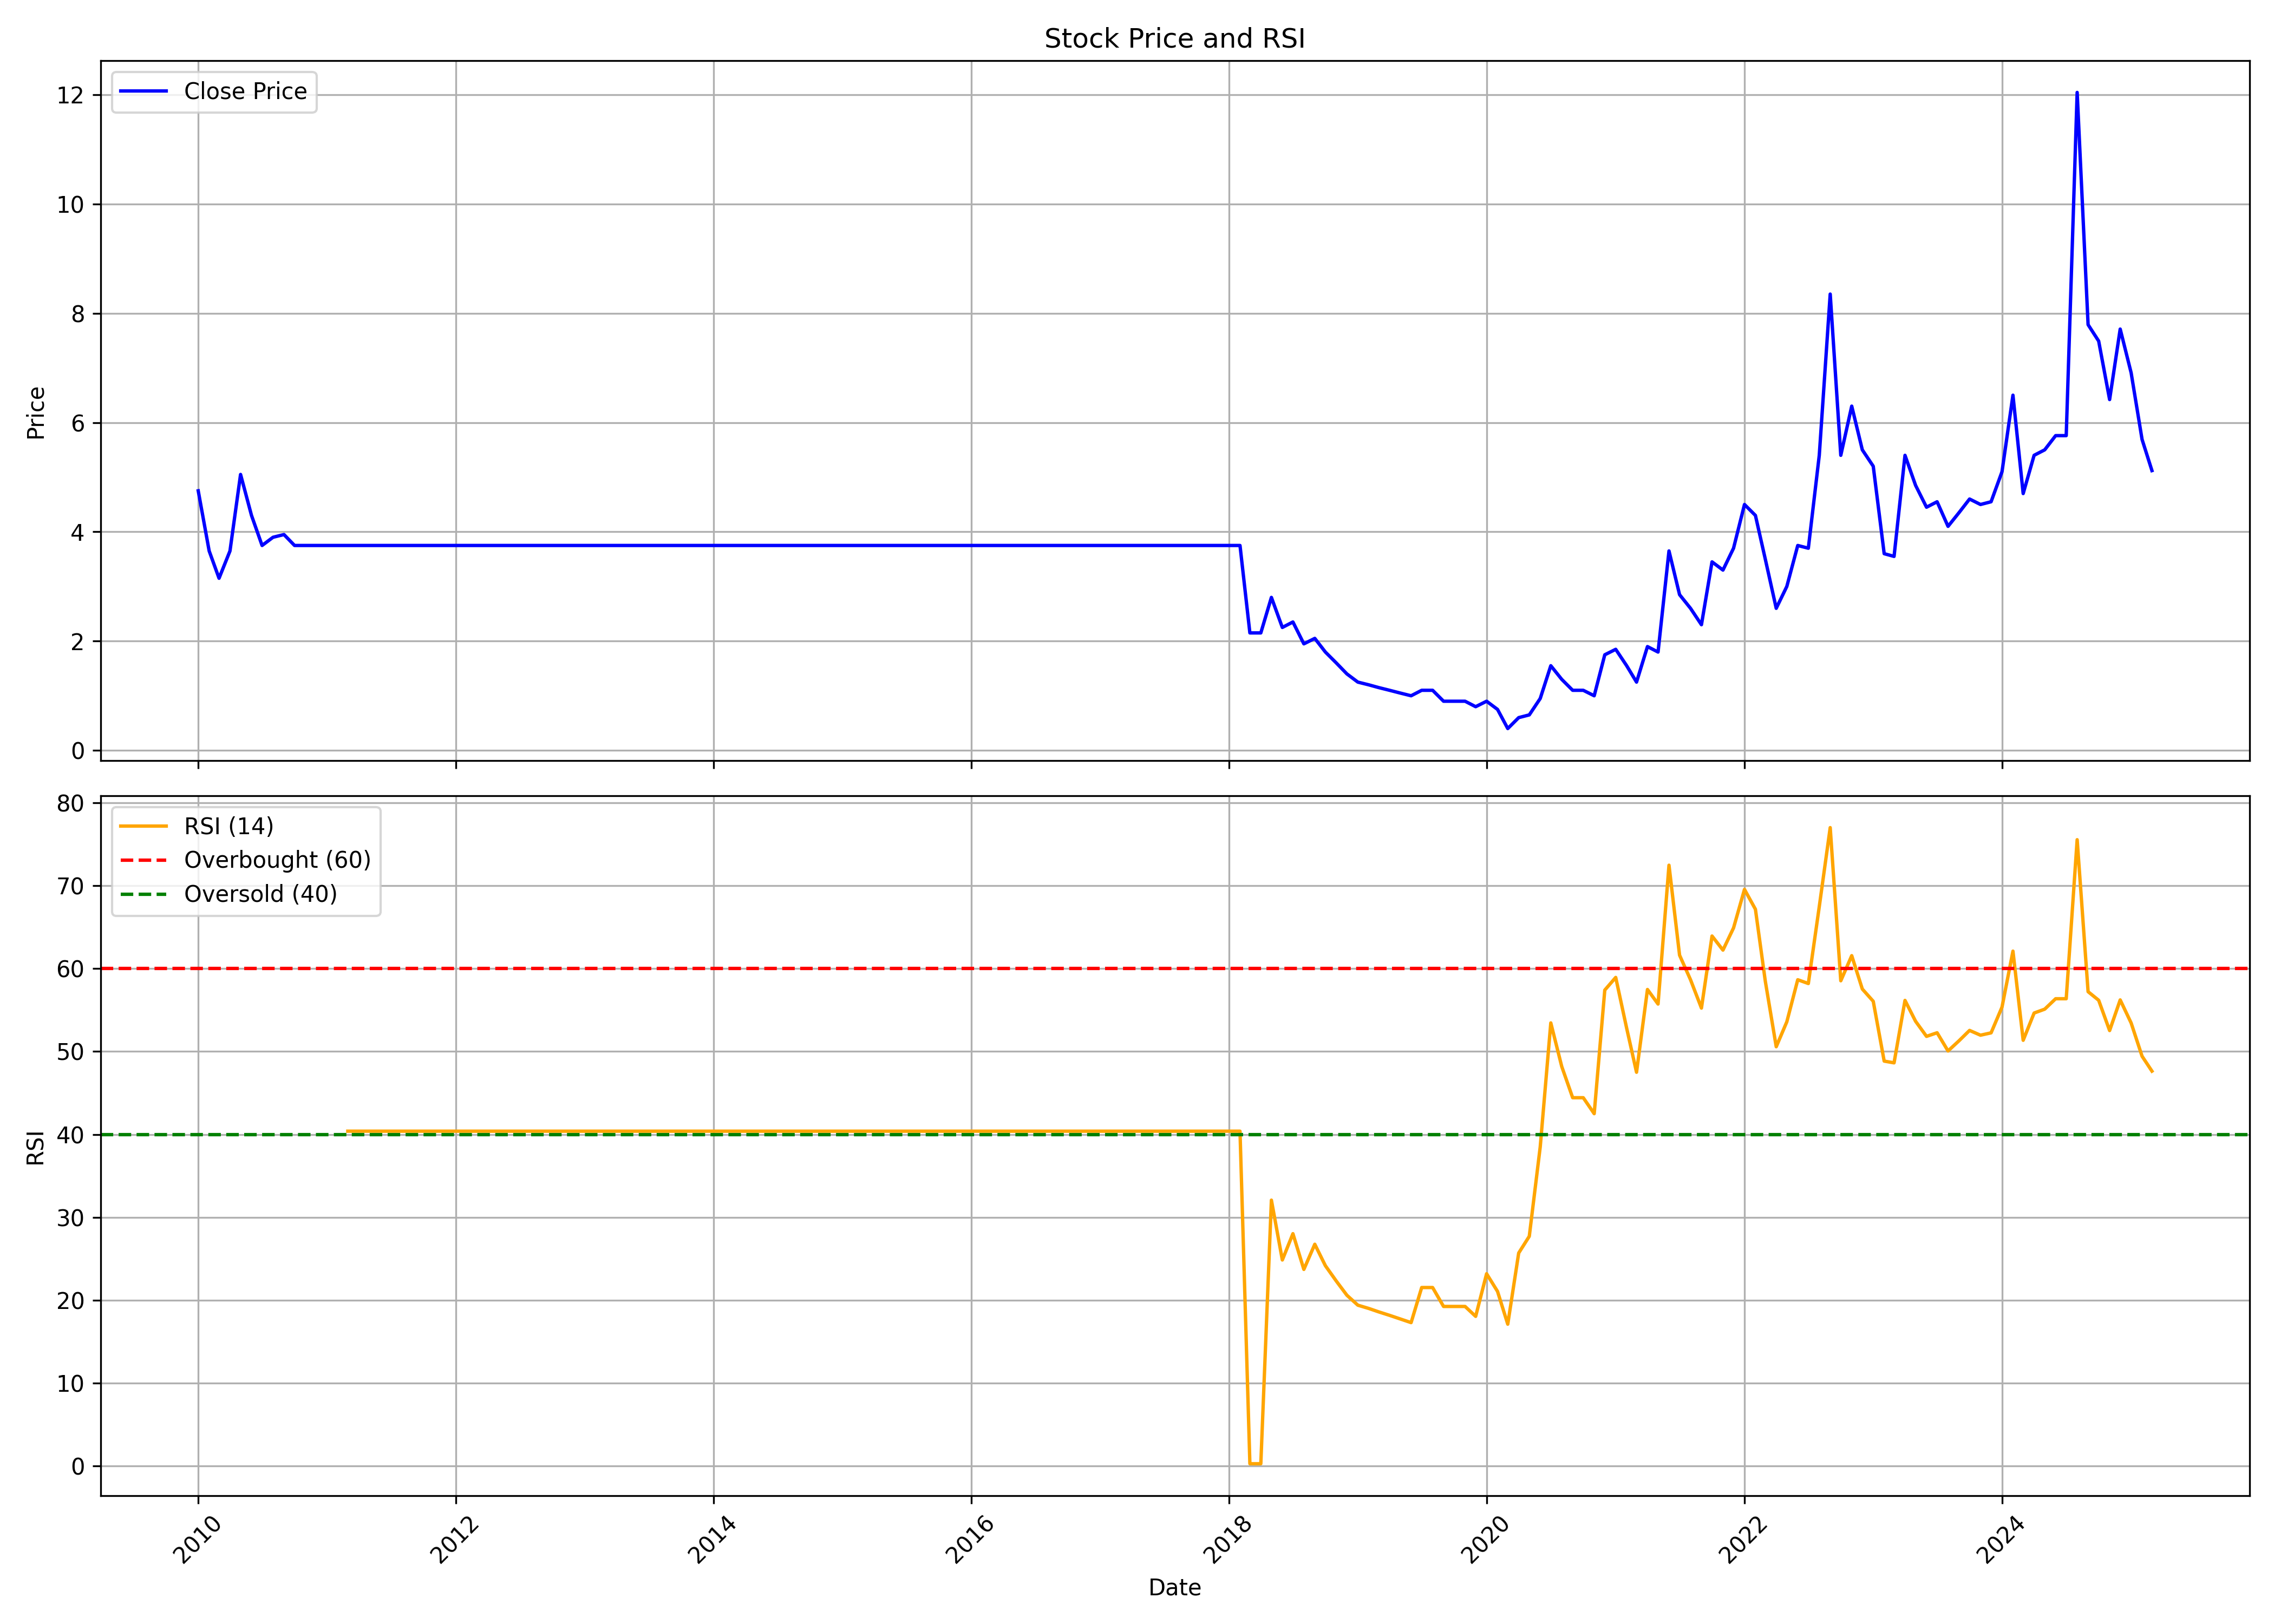

Data behind this chart, as committed beside it:
, date, symbol, open, high, low, close, volume, rsi
0, 2010-01-01, DCMFINSERV, 4.55, 5.2, 4.55, 4.75, 461559, 
1, 2010-02-01, DCMFINSERV, 4.75, 4.75, 3.6, 3.65, 45350, 
2, 2010-03-01, DCMFINSERV, 3.65, 3.85, 3.1, 3.15, 147111, 
3, 2010-04-01, DCMFINSERV, 3.3, 4.1, 3.15, 3.65, 401638, 
4, 2010-05-01, DCMFINSERV, 3.3, 6.35, 3.3, 5.05, 2302785, 
5, 2010-06-01, DCMFINSERV, 4.85, 5.05, 4.0, 4.3, 310770, 
6, 2010-07-01, DCMFINSERV, 4.4, 4.4, 3.75, 3.75, 219390, 
7, 2010-08-01, DCMFINSERV, 3.8, 4.6, 3.75, 3.9, 241555, 
8, 2010-09-01, DCMFINSERV, 3.8, 4.35, 3.65, 3.95, 338776, 
9, 2010-10-01, DCMFINSERV, 4.05, 4.2, 3.3, 3.75, 208706, 
10, 2010-11-01, DCMFINSERV, 3.75, 3.75, 3.75, 3.75, 0, 
11, 2010-12-01, DCMFINSERV, 3.75, 3.75, 3.75, 3.75, 0, 
12, 2011-01-01, DCMFINSERV, 3.75, 3.75, 3.75, 3.75, 0, 
13, 2011-02-01, DCMFINSERV, 3.75, 3.75, 3.75, 3.75, 0, 
14, 2011-03-01, DCMFINSERV, 3.75, 3.75, 3.75, 3.75, 0, 40.38
15, 2011-04-01, DCMFINSERV, 3.75, 3.75, 3.75, 3.75, 0, 40.38
16, 2011-05-01, DCMFINSERV, 3.75, 3.75, 3.75, 3.75, 0, 40.38
17, 2011-06-01, DCMFINSERV, 3.75, 3.75, 3.75, 3.75, 0, 40.38
18, 2011-07-01, DCMFINSERV, 3.75, 3.75, 3.75, 3.75, 0, 40.38
19, 2011-08-01, DCMFINSERV, 3.75, 3.75, 3.75, 3.75, 0, 40.38
20, 2011-09-01, DCMFINSERV, 3.75, 3.75, 3.75, 3.75, 0, 40.38
21, 2011-10-01, DCMFINSERV, 3.75, 3.75, 3.75, 3.75, 0, 40.38
22, 2011-11-01, DCMFINSERV, 3.75, 3.75, 3.75, 3.75, 0, 40.38
23, 2011-12-01, DCMFINSERV, 3.75, 3.75, 3.75, 3.75, 0, 40.38
24, 2012-01-01, DCMFINSERV, 3.75, 3.75, 3.75, 3.75, 0, 40.38
25, 2012-02-01, DCMFINSERV, 3.75, 3.75, 3.75, 3.75, 0, 40.38
26, 2012-03-01, DCMFINSERV, 3.75, 3.75, 3.75, 3.75, 0, 40.38
27, 2012-04-01, DCMFINSERV, 3.75, 3.75, 3.75, 3.75, 0, 40.38
28, 2012-05-01, DCMFINSERV, 3.75, 3.75, 3.75, 3.75, 0, 40.38
29, 2012-06-01, DCMFINSERV, 3.75, 3.75, 3.75, 3.75, 0, 40.38
30, 2012-07-01, DCMFINSERV, 3.75, 3.75, 3.75, 3.75, 0, 40.38
31, 2012-08-01, DCMFINSERV, 3.75, 3.75, 3.75, 3.75, 0, 40.38
32, 2012-09-01, DCMFINSERV, 3.75, 3.75, 3.75, 3.75, 0, 40.38
33, 2012-10-01, DCMFINSERV, 3.75, 3.75, 3.75, 3.75, 0, 40.38
34, 2012-11-01, DCMFINSERV, 3.75, 3.75, 3.75, 3.75, 0, 40.38
35, 2012-12-01, DCMFINSERV, 3.75, 3.75, 3.75, 3.75, 0, 40.38
36, 2013-01-01, DCMFINSERV, 3.75, 3.75, 3.75, 3.75, 0, 40.38
37, 2013-02-01, DCMFINSERV, 3.75, 3.75, 3.75, 3.75, 0, 40.38
38, 2013-03-01, DCMFINSERV, 3.75, 3.75, 3.75, 3.75, 0, 40.38
39, 2013-04-01, DCMFINSERV, 3.75, 3.75, 3.75, 3.75, 0, 40.38
40, 2013-05-01, DCMFINSERV, 3.75, 3.75, 3.75, 3.75, 0, 40.38
41, 2013-06-01, DCMFINSERV, 3.75, 3.75, 3.75, 3.75, 0, 40.38
42, 2013-07-01, DCMFINSERV, 3.75, 3.75, 3.75, 3.75, 0, 40.38
43, 2013-08-01, DCMFINSERV, 3.75, 3.75, 3.75, 3.75, 0, 40.38
44, 2013-09-01, DCMFINSERV, 3.75, 3.75, 3.75, 3.75, 0, 40.38
45, 2013-10-01, DCMFINSERV, 3.75, 3.75, 3.75, 3.75, 0, 40.38
46, 2013-11-01, DCMFINSERV, 3.75, 3.75, 3.75, 3.75, 0, 40.38
47, 2013-12-01, DCMFINSERV, 3.75, 3.75, 3.75, 3.75, 0, 40.38
48, 2014-01-01, DCMFINSERV, 3.75, 3.75, 3.75, 3.75, 0, 40.38
49, 2014-02-01, DCMFINSERV, 3.75, 3.75, 3.75, 3.75, 0, 40.38
50, 2014-03-01, DCMFINSERV, 3.75, 3.75, 3.75, 3.75, 0, 40.38
51, 2014-04-01, DCMFINSERV, 3.75, 3.75, 3.75, 3.75, 0, 40.38
52, 2014-05-01, DCMFINSERV, 3.75, 3.75, 3.75, 3.75, 0, 40.38
53, 2014-06-01, DCMFINSERV, 3.75, 3.75, 3.75, 3.75, 0, 40.38
54, 2014-07-01, DCMFINSERV, 3.75, 3.75, 3.75, 3.75, 0, 40.38
55, 2014-08-01, DCMFINSERV, 3.75, 3.75, 3.75, 3.75, 0, 40.38
56, 2014-09-01, DCMFINSERV, 3.75, 3.75, 3.75, 3.75, 0, 40.38
57, 2014-10-01, DCMFINSERV, 3.75, 3.75, 3.75, 3.75, 0, 40.38
58, 2014-11-01, DCMFINSERV, 3.75, 3.75, 3.75, 3.75, 0, 40.38
59, 2014-12-01, DCMFINSERV, 3.75, 3.75, 3.75, 3.75, 0, 40.38
... 123 more rows
